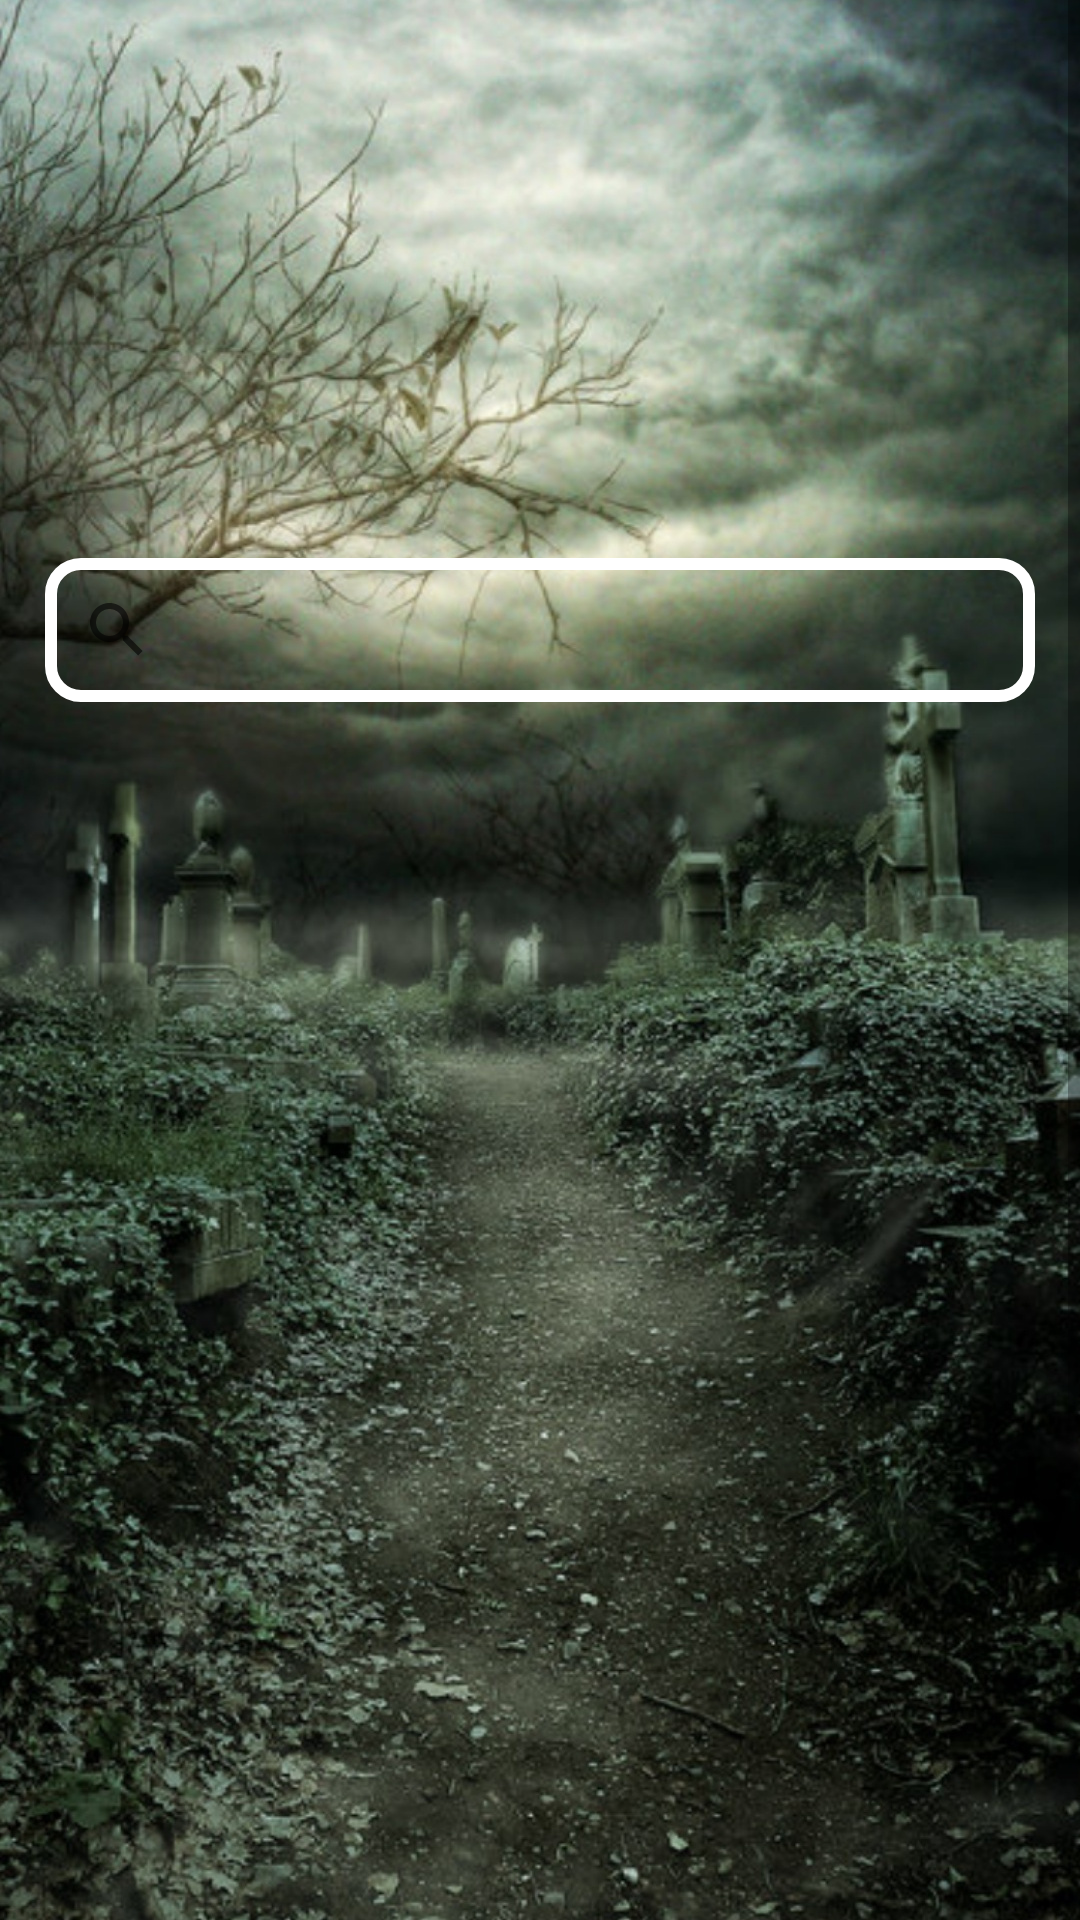

Produce the Android XML layout that renders to this screen, including the resource entries it uses.
<!-- AndroidManifest.xml: application theme Theme.NgheKeTruyenMa -->
<!-- res/layout/fragment_home.xml -->
<?xml version="1.0" encoding="utf-8"?>
<RelativeLayout
    android:id="@+id/rl_home"
    xmlns:android="http://schemas.android.com/apk/res/android"
    xmlns:app="http://schemas.android.com/apk/res-auto"
    xmlns:tools="http://schemas.android.com/tools"
    android:background="@drawable/app_background"
    android:layout_width="match_parent"
    android:layout_height="match_parent"
    tools:context=".ui.home.HomeFragment">


    <ScrollView
        android:layout_width="match_parent"
        android:layout_height="wrap_content">
        <LinearLayout
            android:weightSum="10"
            android:orientation="vertical"
            android:layout_width="match_parent"
            android:layout_height="wrap_content">

            <LinearLayout
                android:layout_width="match_parent"
                android:layout_height="160dp"
                android:padding="10dp"
                android:layout_gravity="center|left">
                <androidx.recyclerview.widget.RecyclerView
                    android:id="@+id/rcv_homeHorizontal"
                    android:layout_gravity="center|left"
                    android:layout_width="match_parent"
                    android:layout_height="match_parent"/>

            </LinearLayout>

            <LinearLayout
                android:gravity="center"
                android:layout_width="match_parent"
                android:layout_height="100dp">
                <SearchView
                    android:id="@+id/search_view"
                    android:background="@drawable/shape_search_view"
                    android:layout_width="330dp"
                    android:layout_height="wrap_content"/>
            </LinearLayout>

            <LinearLayout
                android:layout_width="match_parent"
                android:layout_height="600dp"
                android:weightSum="2"
                android:padding="7dp"
                android:orientation="vertical">
                <androidx.recyclerview.widget.RecyclerView
                    android:id="@+id/rv_homeVertical"
                    android:layout_width="match_parent"
                    android:layout_height="match_parent"/>


            </LinearLayout>

            <LinearLayout
                android:id="@+id/ll_rcvHomeNativeAds"
                android:visibility="gone"
                android:layout_width="match_parent"
                android:layout_height="130dp"
                android:weightSum="2"
                android:padding="7dp"
                android:orientation="vertical">
                <androidx.recyclerview.widget.RecyclerView
                    android:id="@+id/rcv_homeNaviads"
                    android:layout_width="match_parent"
                    android:layout_height="match_parent"/>


            </LinearLayout>
            <LinearLayout
                android:layout_width="match_parent"
                android:layout_height="5dp"
                />



        </LinearLayout>


    </ScrollView>


</RelativeLayout>
<!-- resources referenced by this layout -->
<resources>
  <!-- drawable app_background: jpg bitmap (drawable-v21, 633761 bytes) -->
  <!-- drawable shape_search_view (drawable) -->
  <?xml version="1.0" encoding="utf-8"?>
  <shape xmlns:android="http://schemas.android.com/apk/res/android">
  
      <stroke
          android:color="@color/white"
          android:width="4dp"/>
  
      <corners android:radius="10dp"/>
  </shape>
  <style name="Theme.NgheKeTruyenMa" parent="Theme.MaterialComponents.DayNight.DarkActionBar">
          
          <item name="colorPrimary">@color/purple_500</item>
          <item name="colorPrimaryVariant">@color/purple_700</item>
          <item name="colorOnPrimary">@color/white</item>
          
          <item name="colorSecondary">@color/teal_200</item>
          <item name="colorSecondaryVariant">@color/teal_700</item>
          <item name="colorOnSecondary">@color/black</item>
          
          <item name="android:statusBarColor" tools:targetApi="l">?attr/colorPrimaryVariant</item>
          
      </style>
  <!-- not gathered from this repository: default colours our renderer supplied (Android Studio template values) -->
  <color name="purple_500">#FF6200EE</color>
  <color name="purple_700">#FF3700B3</color>
  <color name="teal_200">#FF03DAC5</color>
  <color name="teal_700">#FF018786</color>
  <color name="black">#FF000000</color>
  <color name="white">#FFFFFFFF</color>
</resources>
